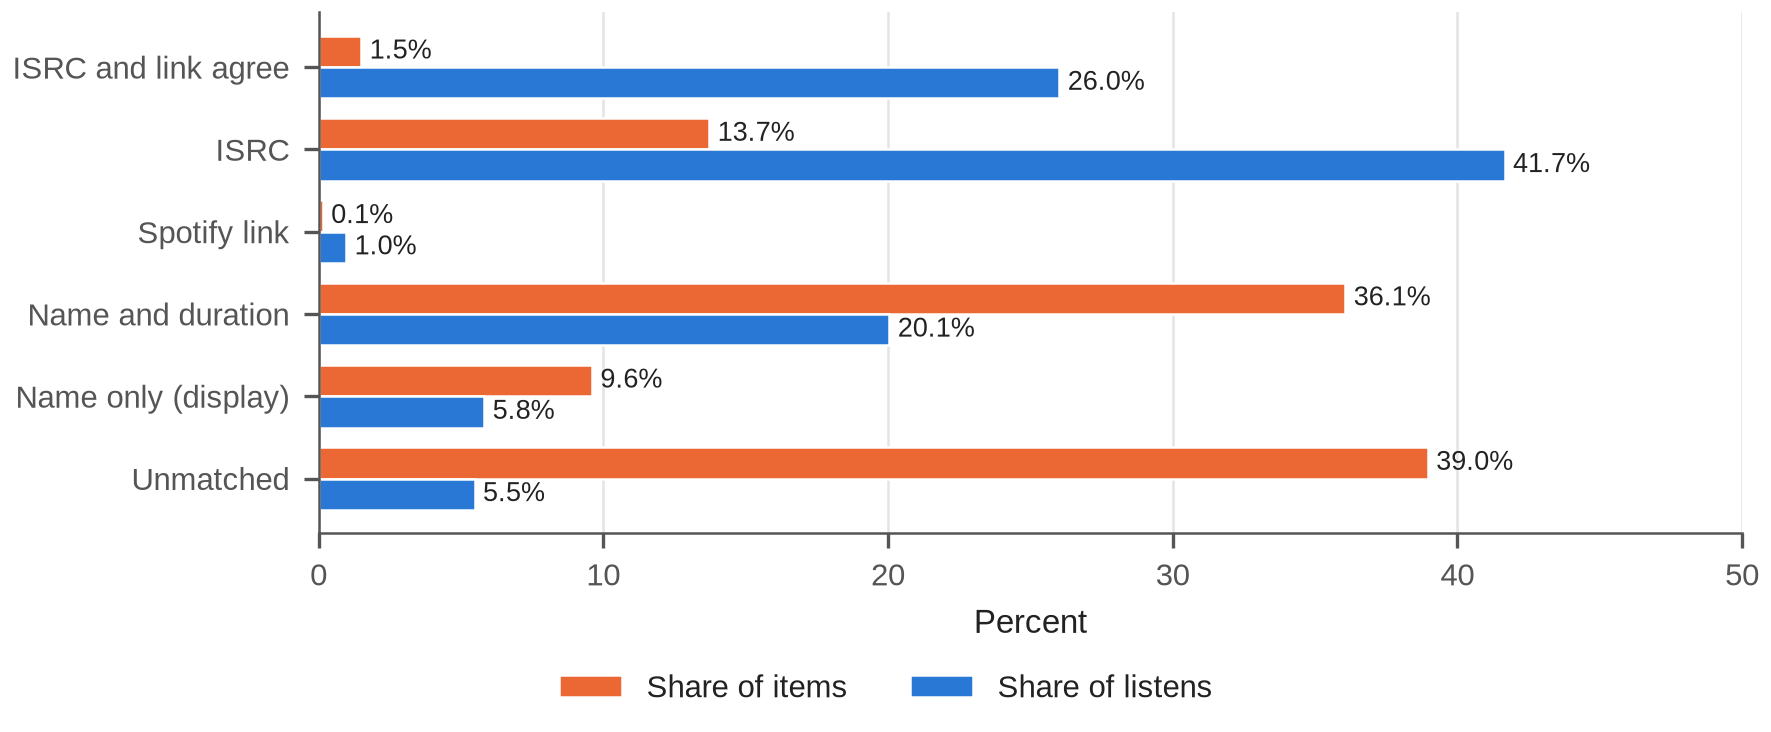

Data behind this chart, as committed beside it:
tier, items, share_items_pct, share_listens_pct
ISRC and link agree, 99559, 1.5, 26.02
ISRC, 910895, 13.72, 41.66
Spotify link, 9788, 0.1475, 0.97
Name and duration, 2393709, 36.06, 20.05
Name only (display), 637398, 9.603, 5.82
Unmatched, 2586033, 38.96, 5.48
